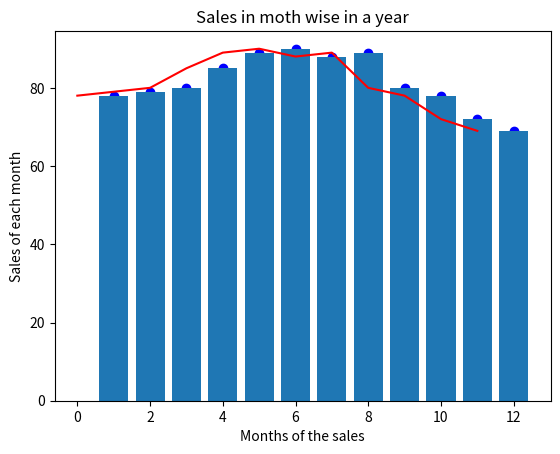

This figure's Python source:
import matplotlib.pyplot as plt
import numpy as np
import pandas as pd

data = {

'month':[1,2,3,4,5,6,7,8,9,10,11,12],
'sales':[78,79,80,85,89,90,88,89,80,78,72,69]
    }
df = pd.DataFrame(data)
print("\n\n\n The data looks as follows :")
print(df)

plt.scatter(df['month'],df['sales'],color = 'blue')
plt.plot(df['sales'],color = "red")
plt.xlabel("Months of the sales")
plt.ylabel("Sales of each month")
plt.title("Sales in moth wise in a year")
plt.show()


plt.bar(df['month'],df['sales'])
plt.xlabel("Months of the sales")
plt.ylabel("Sales of each month")
plt.title("Sales in moth wise in a year")
plt.show()
